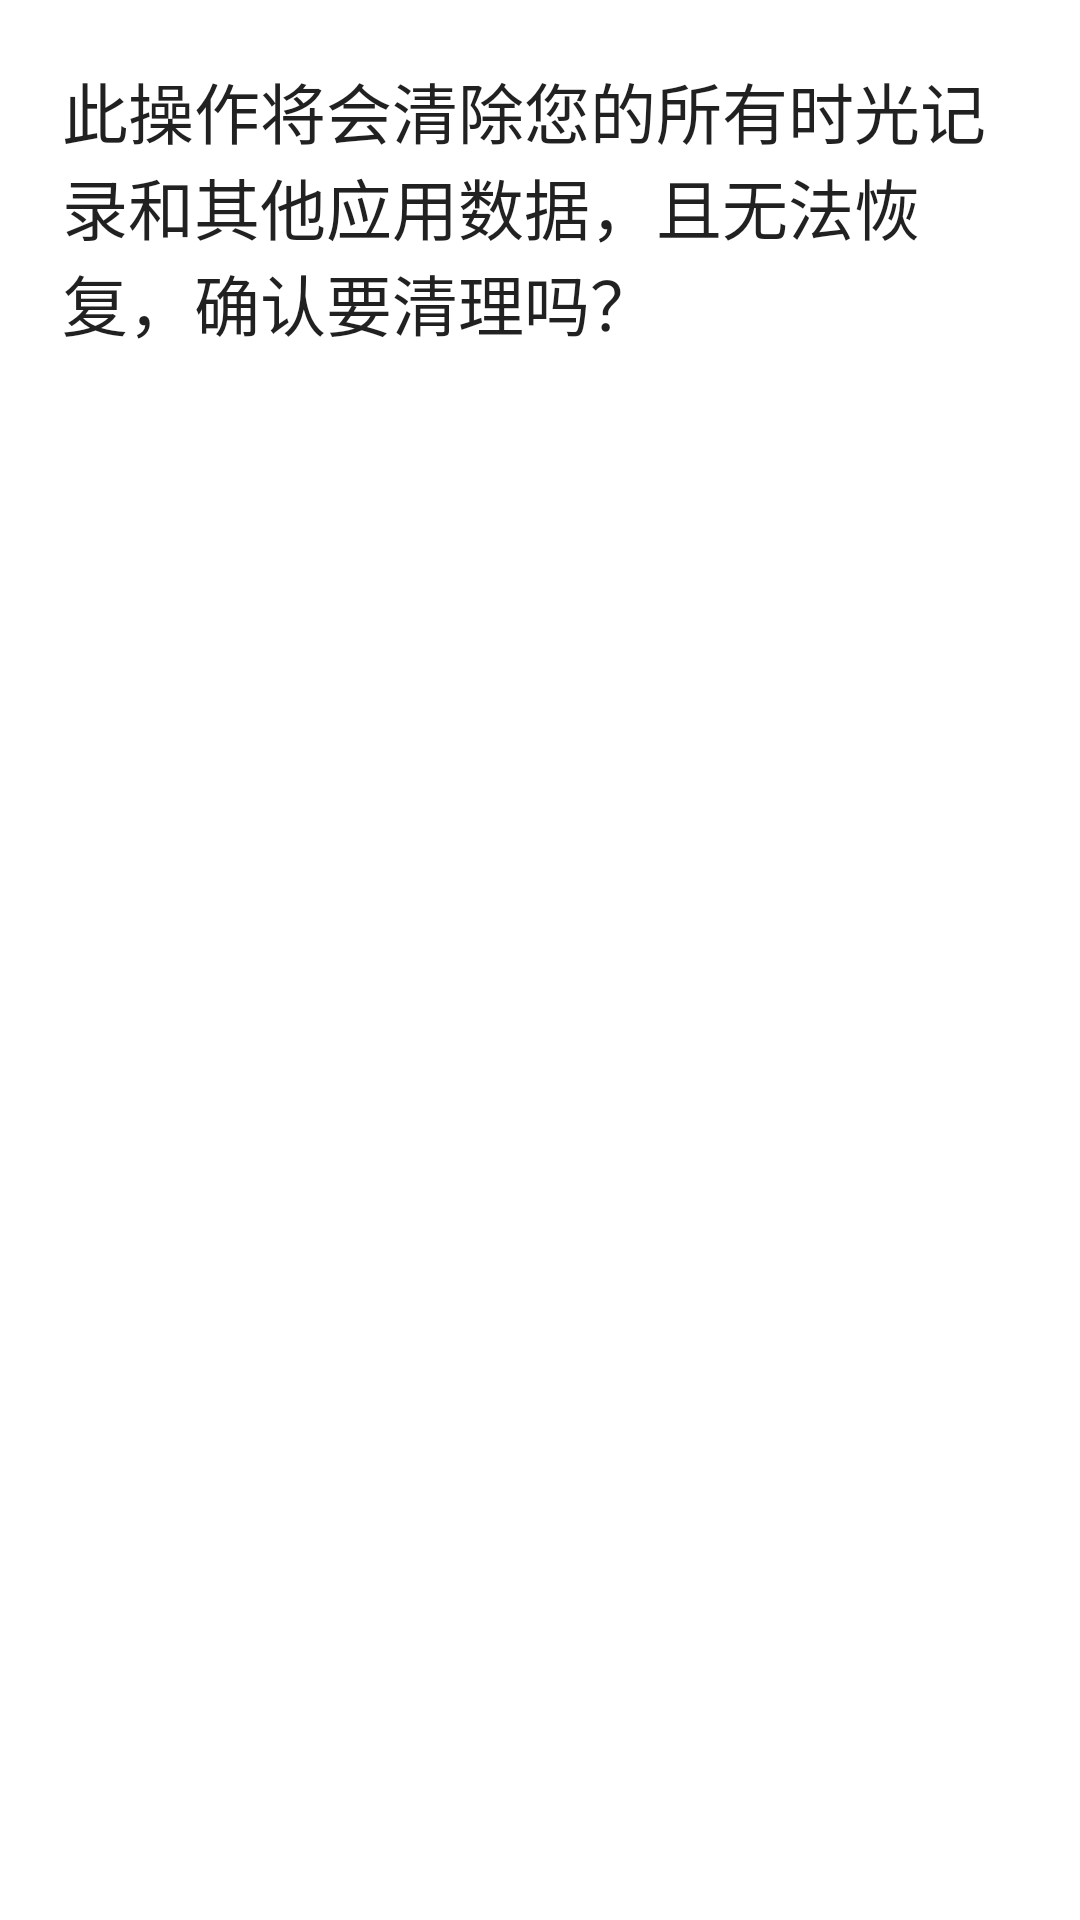

Write the Android layout XML for this screen, with the resource values it uses.
<!-- AndroidManifest.xml: application theme Theme.TimeInventory -->
<!-- res/layout/activity_clean_dialog.xml -->
<?xml version="1.0" encoding="utf-8"?>
<LinearLayout xmlns:android="http://schemas.android.com/apk/res/android"
    android:layout_width="match_parent"
    android:layout_height="match_parent"
    android:orientation="vertical">

    <TextView
        android:layout_width="match_parent"
        android:layout_height="match_parent"
        android:layout_margin="10pt"
        android:text="@string/clean_dialog"
        android:textAppearance="@style/TextAppearance.AppCompat.Large" />

    <LinearLayout
        android:layout_width="match_parent"
        android:layout_height="wrap_content"
        android:orientation="horizontal">

        <Button
            android:id="@+id/clean_yes"
            android:layout_width="0dp"
            android:layout_height="wrap_content"
            android:layout_weight="1"
            android:text="@string/exit_yes"
            android:layout_margin="8pt"/>

        <Button
            android:id="@+id/clean_no"
            android:layout_width="0dp"
            android:layout_height="wrap_content"
            android:layout_weight="1"
            android:text="@string/exit_no"
            android:layout_margin="8pt"/>

    </LinearLayout>

</LinearLayout>
<!-- resources referenced by this layout -->
<resources>
  <string name="clean_dialog">此操作将会清除您的所有时光记录和其他应用数据，且无法恢复，确认要清理吗？</string>
  <string name="exit_no">取消</string>
  <string name="exit_yes">确定</string>
  <style name="Theme.TimeInventory" parent="Theme.MaterialComponents.DayNight.DarkActionBar">
          
          <item name="colorPrimary">@color/purple_500</item>
          <item name="colorPrimaryVariant">@color/purple_700</item>
          <item name="colorOnPrimary">@color/white</item>
          
          <item name="colorSecondary">@color/teal_200</item>
          <item name="colorSecondaryVariant">@color/teal_700</item>
          <item name="colorOnSecondary">@color/black</item>
          
          <item name="android:statusBarColor" tools:targetApi="l">?attr/colorPrimaryVariant</item>
          
      </style>
  <!-- not gathered from this repository: default colours our renderer supplied (Android Studio template values) -->
  <color name="purple_500">#FF6200EE</color>
  <color name="purple_700">#FF3700B3</color>
  <color name="teal_200">#FF03DAC5</color>
  <color name="teal_700">#FF018786</color>
  <color name="black">#FF000000</color>
  <color name="white">#FFFFFFFF</color>
</resources>
